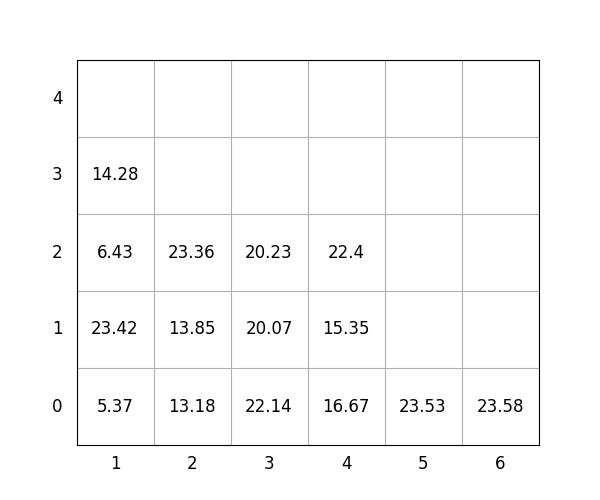

The file beside this chart, header and first rows:
idx, loc_x, loc_y, loc_z, weight, group, score, seq, reloc, size(ft)
1, 4, 0, 0, 16.67, 0, 16.67, 1, 0, 20
2, 5, 0, 0, 23.53, 3, 323.5, 2, 0, 20
3, 4, 0, 1, 15.35, 3, 315.4, 3, 0, 20
4, 6, 0, 0, 23.58, 2, 223.6, 4, 0, 20
5, 2, 0, 0, 13.18, 0, 13.18, 5, 0, 20
6, 3, 0, 0, 22.14, 0, 22.14, 6, 0, 20
7, 2, 0, 1, 13.85, 0, 13.85, 7, 0, 20
8, 3, 0, 1, 20.07, 2, 220.1, 8, 0, 20
9, 1, 0, 0, 5.37, 0, 5.37, 9, 0, 20
10, 4, 0, 2, 22.4, 3, 322.4, 10, 0, 20
11, 2, 0, 2, 23.36, 2, 223.4, 11, 0, 20
12, 1, 0, 1, 23.42, 0, 23.42, 12, 0, 20
13, 1, 0, 2, 6.43, 1, 106.4, 13, 0, 20
14, 3, 0, 2, 20.23, 3, 320.2, 14, 0, 20
15, 1, 0, 3, 14.28, 1, 114.3, 15, 0, 20
